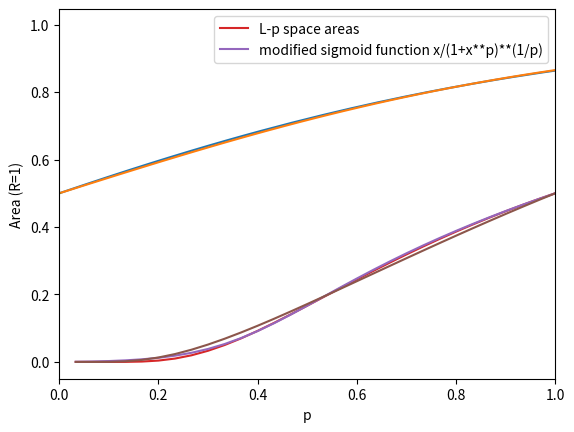

The script that saved this image:
# -*- coding: utf-8 -*-
"""
Created on Sat Oct 29 14:27:28 2022

[redacted]
"""

import scipy.integrate as integrate
import numpy as np
import matplotlib.pyplot as plt

p = np.array([i/20 for i in range(1,401)])

j = np.linspace(-0, 3, 100)
k = np.linspace(-3, 0, 100)
def lp_circle(x, p, R=1):
    y = np.power((R**p - x**p), (1/p))
    return y

def sigmoid(x, c):
    return 1/(1 + np.exp(-x*c))

def sigmoid_algebraic(x, c):
    return 0.5 + (0.5*x)/np.power((1 + np.absolute(x)**c), 1/c)

areas = np.array([integrate.quad(lp_circle, 0, 1, args = q)[0] for q in p])
sig_pos = sigmoid(j, 1.86)
sig_neg = sigmoid_algebraic(k, 5)

plt.plot(np.log(p), areas)
# plt.xlabel('p')
# plt.ylabel('Area (R=1)')
# plt.show()
plt.plot(j, sig_pos)
plt.plot(k, sig_neg)

#%%

def exp_sigmoid_algebraic(x, c):
    return 0.5 +(0.5 * np.log(x))/np.power((1 + np.absolute(np.log(x))**c), 1/c)

def exp_sigmoid_tanh(x, c):
    return 0.5 + 0.5 * np.tanh(c* np.log(x))

def exp_sigmoid_algebraic_2(x):
    return (x)/np.power((1 + x**x), 1/x)

p_01 = np.array([i/30 for i in range(1, 31)])
area_01 = np.array([integrate.quad(lp_circle, 0, 1, args = q)[0] for q in p_01])

sig_exp_alg = exp_sigmoid_algebraic(p_01, 4.5)
sig_exp_tanh = exp_sigmoid_tanh(p_01, 1.5)
sig_exp_alg2 = exp_sigmoid_algebraic_2(p_01)

plt.plot(p_01, area_01, label = 'L-p space areas')
plt.plot(p_01, sig_exp_alg, label = 'modified sigmoid function x/(1+x**p)**(1/p)')
plt.plot(p_01, sig_exp_alg2)
# plt.plot(p_01, sig_exp_tanh)
plt.legend()
plt.xlim(0,1)
plt.xlabel('p')
plt.ylabel('Area (R=1)')
# plt.yscale('log')
plt.show()
